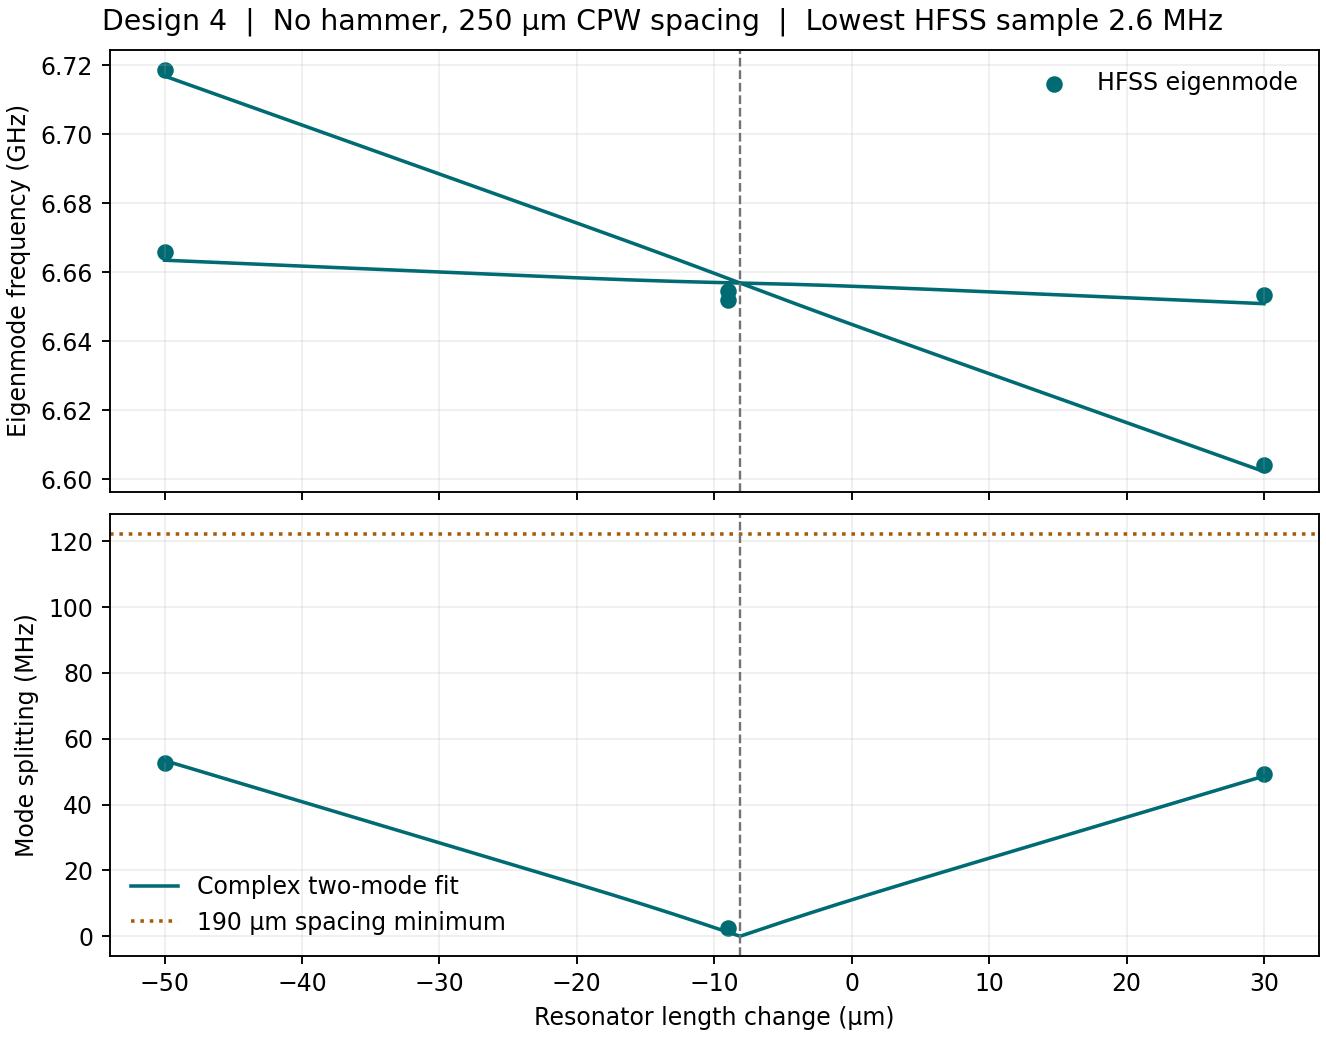

The data file committed next to this chart (first rows):
trim_um, resonator_length_mm, low_GHz, high_GHz, splitting_MHz, low_width_MHz, high_width_MHz, last_delta_f_percent, elements, split_last_mesh_change_MHz, converged
-50.0, 4.456, 6.666, 6.719, 52.64, 34.67, 0.1324, 0.0883, 266620, 3.654, True
-9.0, 4.497, 6.652, 6.654, 2.56, 33.07, 1.431, 0.02222, 340852, 1.557, True
30.0, 4.536, 6.604, 6.654, 49.41, 0.1494, 34.58, 0.0462, 310760, 2.014, True
